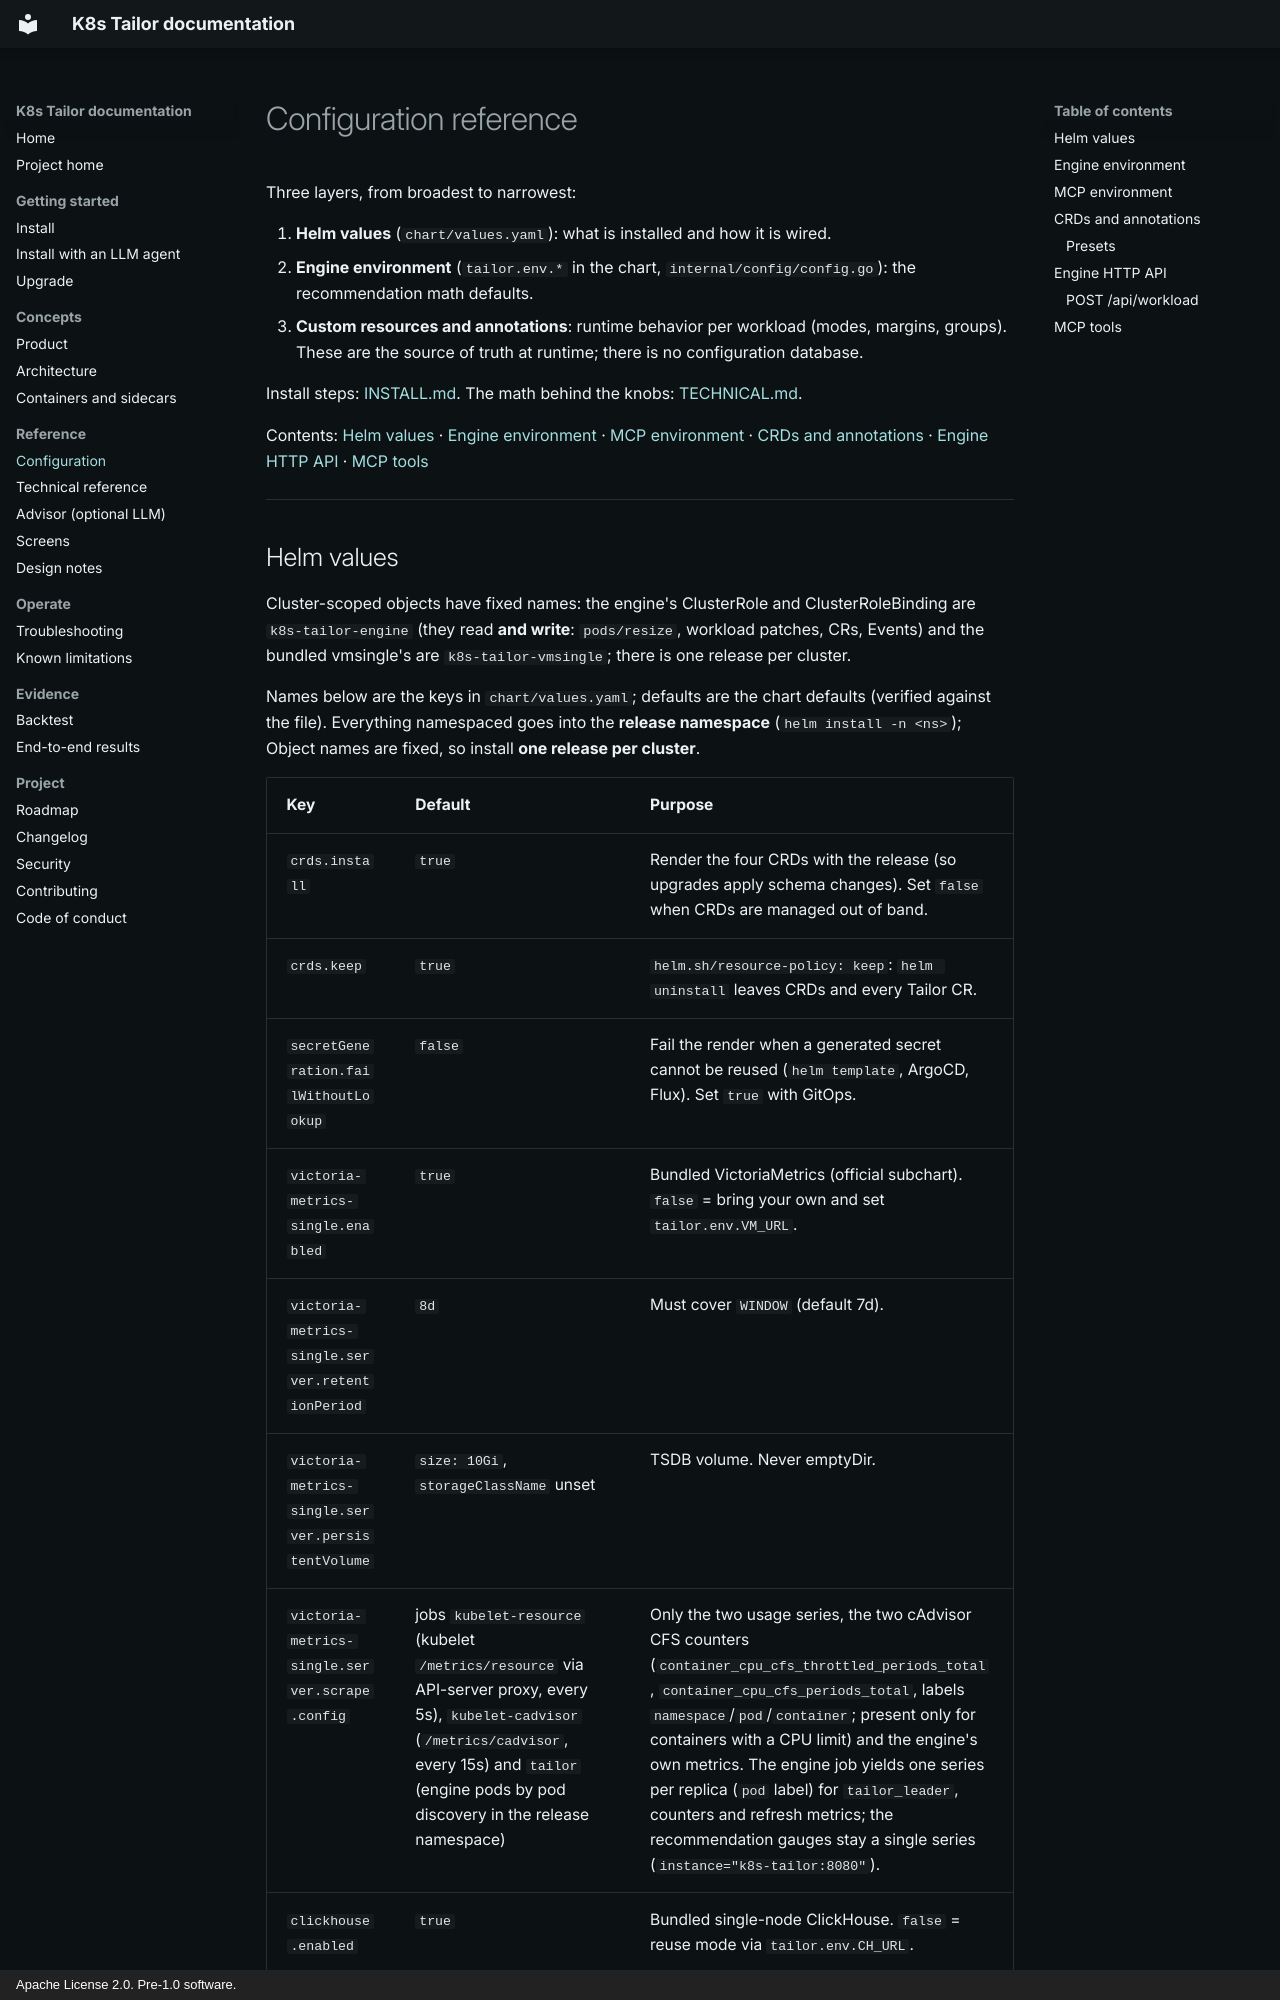

repository: nicacioliveira/k8s-tailor · page: CONFIGURATION/index.html · generator: mkdocs · copyright: Apache License 2.0. Pre-1.0 software.

# Configuration reference

Three layers, from broadest to narrowest:

1. **Helm values** (`chart/values.yaml`): what is installed and how it is wired.
2. **Engine environment** (`tailor.env.*` in the chart, `internal/config/config.go`): the recommendation math defaults.
3. **Custom resources and annotations**: runtime behavior per workload (modes, margins, groups). These are the source of
   truth at runtime; there is no configuration database.

Install steps: [INSTALL.md](INSTALL.md). The math behind the knobs: [TECHNICAL.md](TECHNICAL.md).

Contents: [Helm values](#helm-values) · [Engine environment](#engine-environment) · [MCP environment](#mcp-environment) ·
[CRDs and annotations](#crds-and-annotations) · [Engine HTTP API](#engine-http-api) · [MCP tools](#mcp-tools)

---
